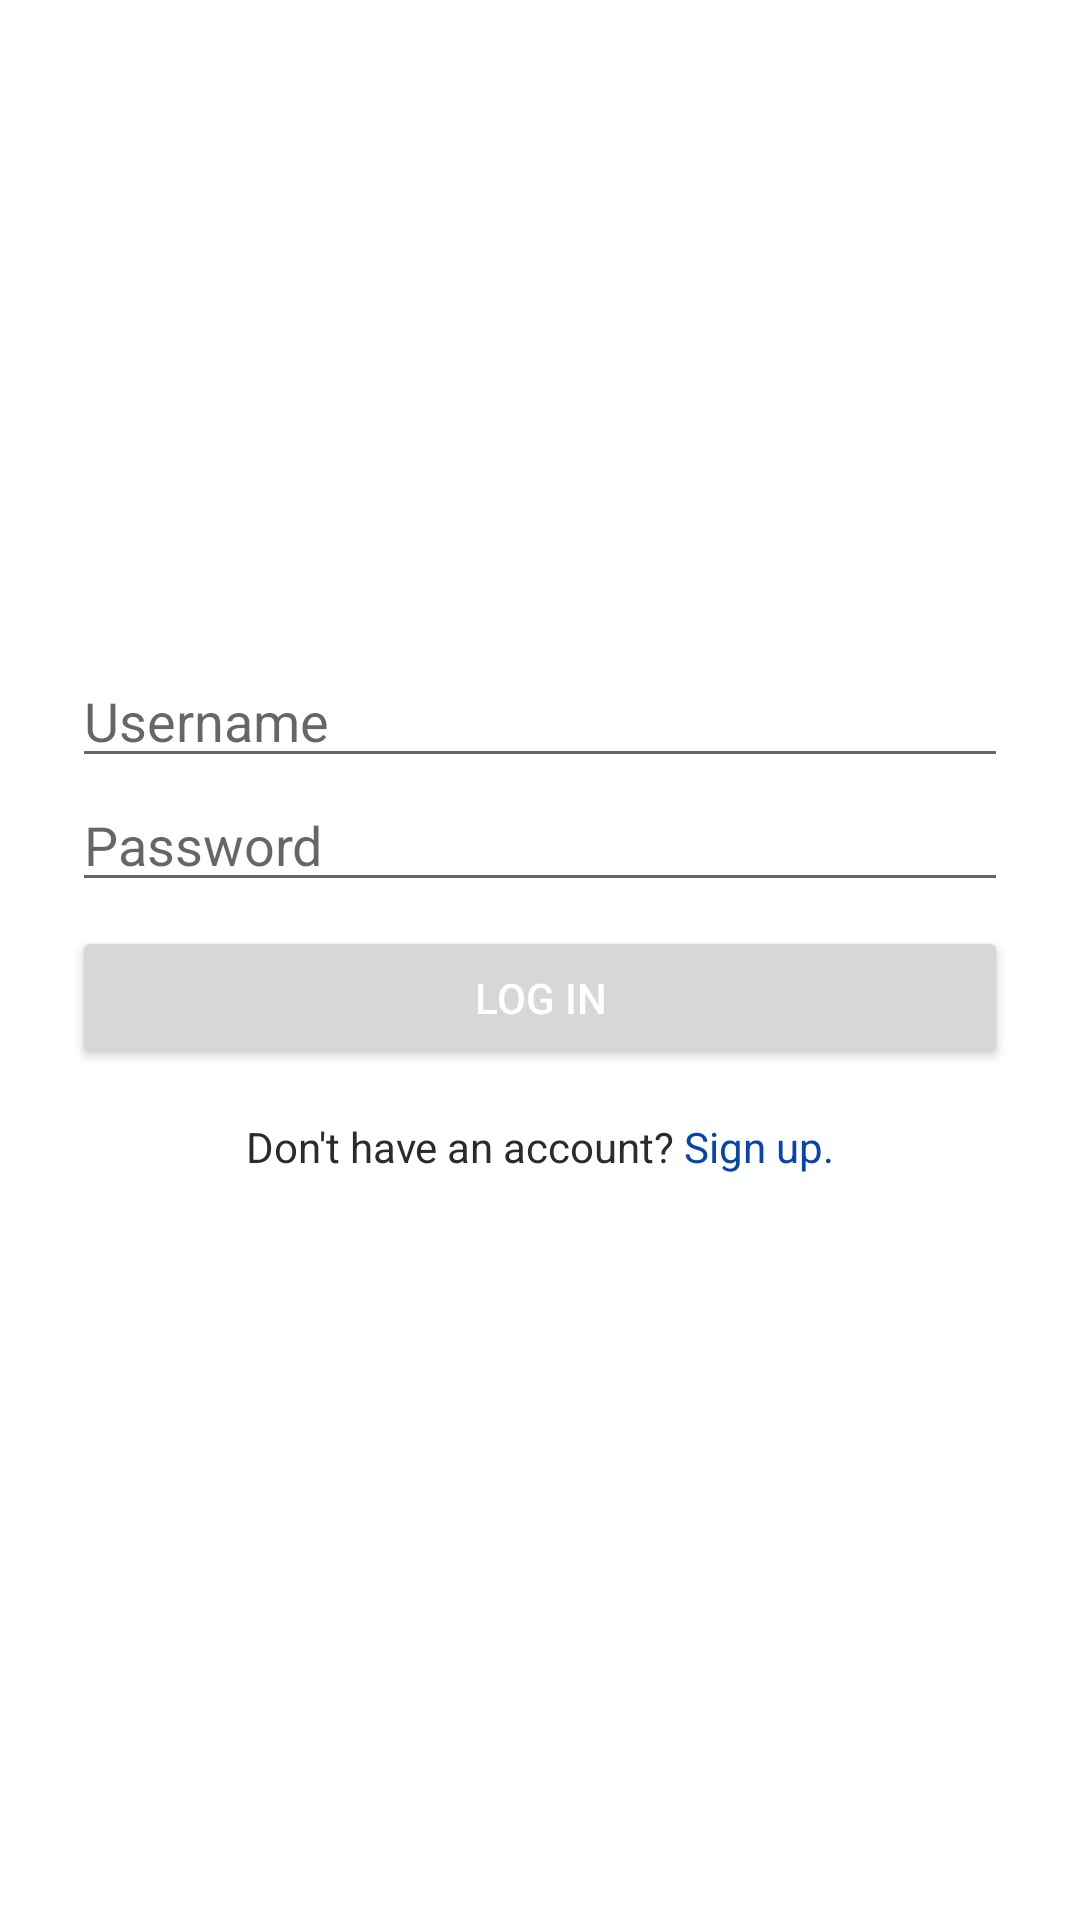

Reconstruct the res/layout file that produces this screen, plus the resources it refers to.
<!-- AndroidManifest.xml: application theme AppTheme -->
<!-- res/layout/activity_login.xml -->
<?xml version="1.0" encoding="utf-8"?>
<androidx.constraintlayout.widget.ConstraintLayout xmlns:android="http://schemas.android.com/apk/res/android"
    xmlns:app="http://schemas.android.com/apk/res-auto"
    xmlns:tools="http://schemas.android.com/tools"
    android:layout_width="match_parent"
    android:layout_height="match_parent"
    tools:context=".activities.LoginActivity">

    <EditText
        android:id="@+id/etUsername"
        android:layout_width="0dp"
        android:layout_height="wrap_content"
        android:layout_marginStart="24dp"
        android:layout_marginEnd="24dp"
        android:ems="10"
        android:hint="Username"
        android:inputType="textPersonName"
        app:layout_constraintBottom_toTopOf="@+id/etPassword"
        app:layout_constraintEnd_toEndOf="parent"
        app:layout_constraintStart_toStartOf="parent" />

    <EditText
        android:id="@+id/etPassword"
        android:layout_width="0dp"
        android:layout_height="wrap_content"
        android:layout_marginBottom="8dp"
        android:ems="10"
        android:hint="Password"
        android:inputType="textPassword"
        app:layout_constraintBottom_toTopOf="@+id/btnLogin"
        app:layout_constraintEnd_toEndOf="@+id/etUsername"
        app:layout_constraintStart_toStartOf="@+id/etUsername" />

    <Button
        android:id="@+id/btnLogin"
        android:layout_width="0dp"
        android:layout_height="wrap_content"
        android:layout_marginBottom="16dp"
        android:text="Log in"
        android:textColor="#FFFFFF"
        app:layout_constraintBottom_toTopOf="@+id/tvNoAccount"
        app:layout_constraintEnd_toEndOf="@+id/etUsername"
        app:layout_constraintStart_toStartOf="@+id/etUsername" />

    <TextView
        android:id="@+id/tvNoAccount"
        android:layout_width="wrap_content"
        android:layout_height="wrap_content"
        android:text="@string/do_not_have_an_account"
        android:textColor="#2B2B2B"
        app:layout_constraintBottom_toBottomOf="parent"
        app:layout_constraintEnd_toEndOf="@+id/etUsername"
        app:layout_constraintStart_toStartOf="@+id/etUsername"
        app:layout_constraintTop_toTopOf="parent"
        app:layout_constraintVertical_bias=".6" />

</androidx.constraintlayout.widget.ConstraintLayout>
<!-- resources referenced by this layout -->
<resources>
  <string name="do_not_have_an_account">
          Don\'t have an account?
          <font color="#0645AD">Sign up.</font>
      </string>
  <color name="primaryColor">#ff7043</color>
  <color name="primaryDarkColor">#c63f17</color>
  <color name="primaryLightColor">#ffa270</color>
  <color name="secondaryColor">#43d3ff</color>
  <color name="secondaryDarkColor">#00a2cc</color>
  <color name="white">#FFFFFF</color>
  <color name="primaryTextColor">#000000</color>
  <color name="secondaryTextColor">#000000</color>
  <style name="Widget.App.Button.TextButton" parent="Widget.MaterialComponents.Button.TextButton">
          <item name="materialThemeOverlay">@style/ThemeOverlay.App.Button.TextButton</item>
      </style>
  <style name="Widget.App.Button.OutlinedButton" parent="Widget.MaterialComponents.Button.OutlinedButton">
          <item name="materialThemeOverlay">@style/ThemeOverlay.App.Button.TextButton</item>
      </style>
  <style name="Widget.App.Button" parent="Widget.MaterialComponents.Button">
          <item name="materialThemeOverlay">@style/ThemeOverlay.App.Button</item>
      </style>
  <style name="MaterialChips" parent="Widget.MaterialComponents.Chip.Filter">
          <item name="chipStrokeColor">@color/secondaryDarkColor</item>
          <item name="chipStrokeWidth">1dp</item>
          <item name="chipBackgroundColor">@color/chip_background_selector</item>
          <item name="checkedIcon">@null</item>
          <item name="chipMinTouchTargetSize">40dp</item>
      </style>
  <style name="Widget.App.BottomNavigationView" parent="Widget.MaterialComponents.BottomNavigationView.Colored">
          <item name="materialThemeOverlay">@style/ThemeOverlay.App.BottomNavigationView</item>
      </style>
  <style name="ImageButton" parent="Widget.AppCompat.ImageButton">
          <item name="backgroundTint">@color/primaryDarkColor</item>
          <item name="tint">@color/white</item>
      </style>
  <style name="Widget.App.Slider" parent="Widget.MaterialComponents.Slider">
          <item name="materialThemeOverlay">@style/ThemeOverlay.App.Slider</item>
          <item name="labelStyle">@style/Widget.App.Tooltip</item>
      </style>
  <style name="ThemeOverlay.App.MaterialAlertDialog" parent="ThemeOverlay.MaterialComponents.MaterialAlertDialog">
          <item name="materialAlertDialogTitleTextStyle">@style/MaterialAlertDialog.App.Title.Text
          </item>
      </style>
  <style name="ThemeOverlay.App.Button.TextButton" parent="">
          <item name="colorPrimary">@color/primaryDarkColor</item>
      </style>
  <style name="ThemeOverlay.App.Button" parent="">
          <item name="colorPrimary">@color/primaryDarkColor</item>
          <item name="colorOnPrimary">@color/white</item>
      </style>
  <style name="ThemeOverlay.App.BottomNavigationView" parent="">
          <item name="iconTint">@color/material_icon_tint_selector</item>
          <item name="colorPrimary">@color/primaryLightColor</item>
      </style>
  <style name="ThemeOverlay.App.Slider" parent="">
          <item name="colorPrimary">@color/secondaryColor</item>
          <item name="colorOnPrimary">@color/secondaryTextColor</item>
          <item name="colorOnSurface">@color/secondaryLightColor</item>
      </style>
  <style name="Widget.App.Tooltip" parent="Widget.MaterialComponents.Tooltip">
          <item name="backgroundTint">@color/secondaryLightColor</item>
      </style>
  <style name="MaterialAlertDialog.App.Title.Text" parent="MaterialAlertDialog.MaterialComponents.Title.Text">
          <item name="fontFamily">@font/titillium_web_semibold</item>
          <item name="android:textSize">22dp</item>
      </style>
  <color name="secondaryLightColor">#98E7FF</color>
</resources>
